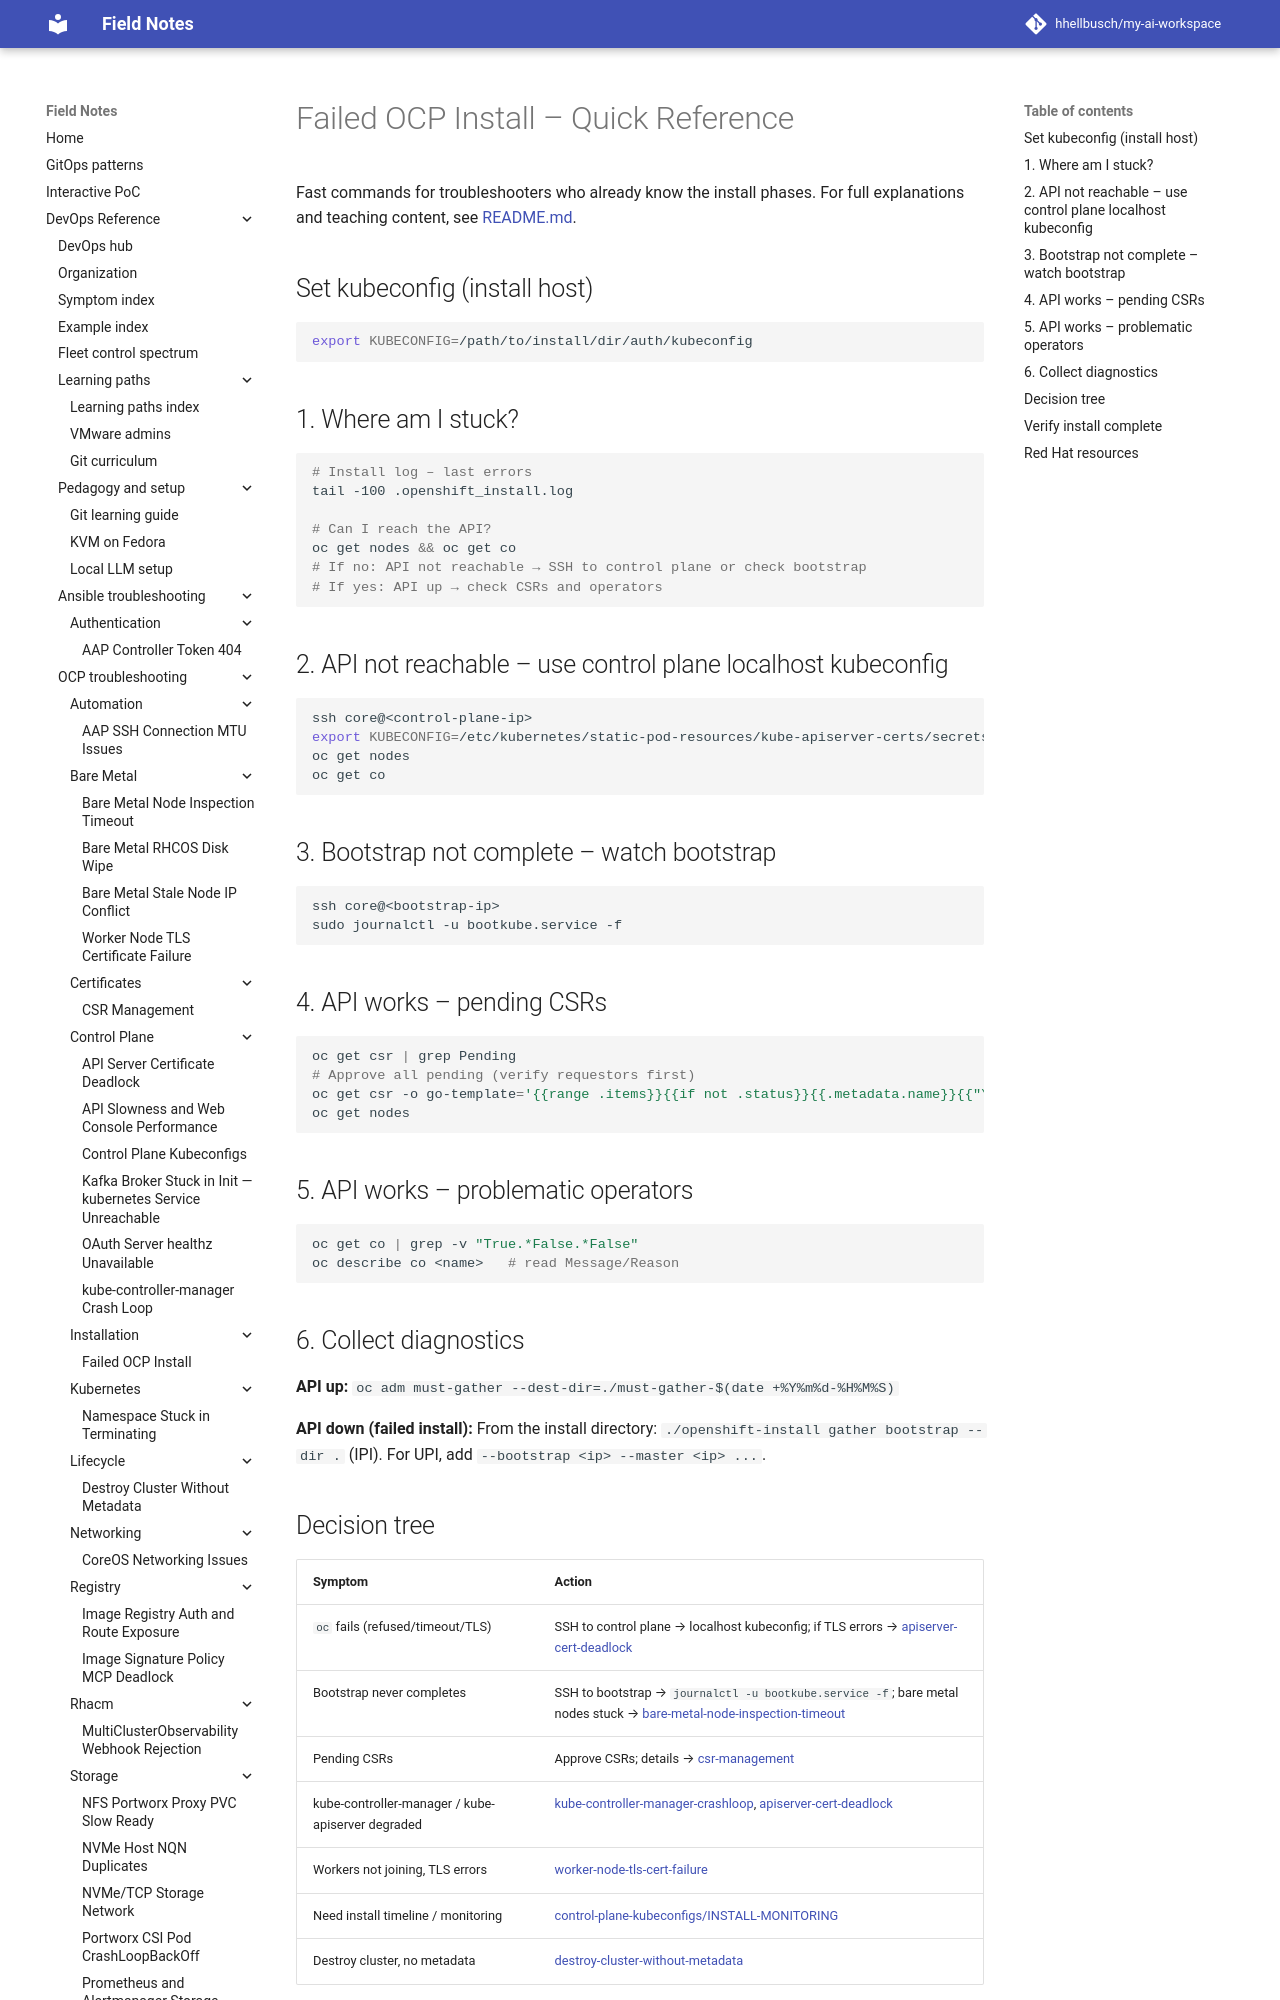

repository: hhellbusch/my-ai-workspace · page: devops/ocp/troubleshooting/failed-ocp-install/QUICK-REFERENCE/index.html · generator: mkdocs

# Failed OCP Install – Quick Reference

Fast commands for troubleshooters who already know the install phases. For full explanations and teaching content, see [README.md](README.md).

## Set kubeconfig (install host)

```bash
export KUBECONFIG=/path/to/install/dir/auth/kubeconfig
```

## 1. Where am I stuck?

```bash
# Install log – last errors
tail -100 .openshift_install.log

# Can I reach the API?
oc get nodes && oc get co
# If no: API not reachable → SSH to control plane or check bootstrap
# If yes: API up → check CSRs and operators
```

## 2. API not reachable – use control plane localhost kubeconfig

```bash
ssh core@<control-plane-ip>
export KUBECONFIG=/etc/kubernetes/static-pod-resources/kube-apiserver-certs/secrets/node-kubeconfigs/localhost.kubeconfig
oc get nodes
oc get co
```

## 3. Bootstrap not complete – watch bootstrap

```bash
ssh core@<bootstrap-ip>
sudo journalctl -u bootkube.service -f
```
